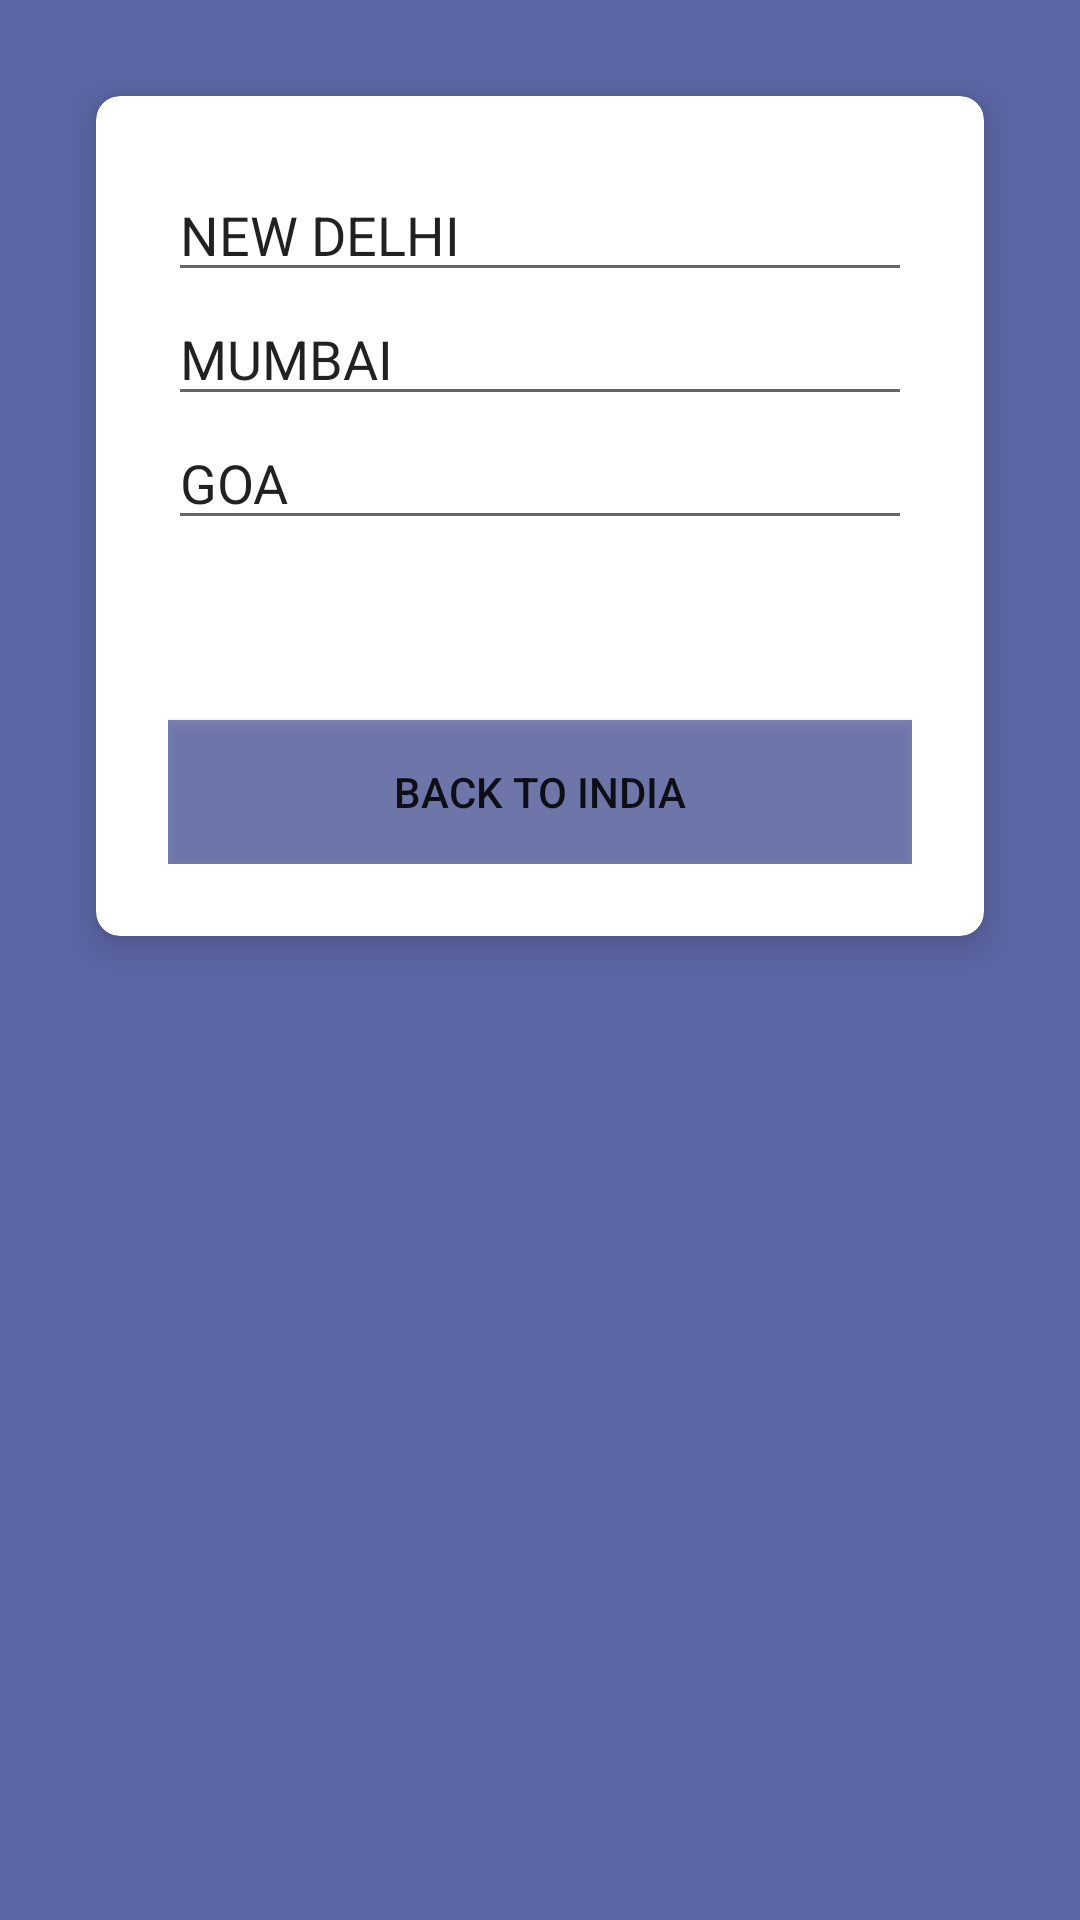

Write the Android layout XML for this screen, with the resource values it uses.
<!-- AndroidManifest.xml: application theme Theme.Countrycities -->
<!-- res/layout/activity_india.xml -->
<?xml version="1.0" encoding="utf-8"?>
<LinearLayout xmlns:android="http://schemas.android.com/apk/res/android"
    xmlns:card_view="http://schemas.android.com/apk/res-auto"
    xmlns:tools="http://schemas.android.com/tools"
    android:layout_width="match_parent"
    android:layout_height="match_parent"
    android:background="#CB344191"
    android:orientation="vertical"
    tools:context=".MainActivity">

    <androidx.cardview.widget.CardView
        android:layout_width="match_parent"
        android:layout_height="wrap_content"
        android:layout_margin="32dp"
        android:background="#fff"
        card_view:cardCornerRadius="8dp"
        card_view:cardElevation="8dp">

        <LinearLayout
            android:layout_width="match_parent"
            android:layout_height="wrap_content"
            android:orientation="vertical"
            android:padding="24dp">

            <EditText
                android:id="@+id/editTextCityInd1"
                android:layout_width="match_parent"
                android:layout_height="wrap_content"
                android:ems="10"
                android:inputType="textPersonName"
                android:text="@string/del" />

            <EditText
                android:id="@+id/editTextCityInd2"
                android:layout_width="match_parent"
                android:layout_height="wrap_content"
                android:ems="10"
                android:inputType="textPersonName"
                android:text="@string/mub" />

            <EditText
                android:id="@+id/editTextCityInd3"
                android:layout_width="match_parent"
                android:layout_height="wrap_content"
                android:ems="10"
                android:inputType="textPersonName"
                android:text="@string/goa" />

            <TextView
                android:id="@+id/textView"
                android:layout_width="315dp"
                android:layout_height="60dp" />

            <Button
                android:id="@+id/btnBackInd"
                android:layout_width="match_parent"
                android:layout_height="wrap_content"
                android:background="#CB344191"
                android:text="@string/btnBackInd"
                card_view:backgroundTint="#CB344191" />

        </LinearLayout>

    </androidx.cardview.widget.CardView>

</LinearLayout>
<!-- resources referenced by this layout -->
<resources>
  <string name="btnBackInd">BACK TO INDIA</string>
  <string name="del">NEW DELHI</string>
  <string name="goa">GOA</string>
  <string name="mub">MUMBAI</string>
  <style name="Theme.Countrycities" parent="Theme.MaterialComponents.DayNight.DarkActionBar">
          
          <item name="colorPrimary">@color/purple_500</item>
          <item name="colorPrimaryVariant">@color/purple_700</item>
          <item name="colorOnPrimary">@color/white</item>
          
          <item name="colorSecondary">@color/teal_200</item>
          <item name="colorSecondaryVariant">@color/teal_700</item>
          <item name="colorOnSecondary">@color/black</item>
          
          <item name="android:statusBarColor" tools:targetApi="l">?attr/colorPrimaryVariant</item>
          
      </style>
  <!-- not gathered from this repository: default colours our renderer supplied (Android Studio template values) -->
  <color name="purple_500">#FF6200EE</color>
  <color name="purple_700">#FF3700B3</color>
  <color name="teal_200">#FF03DAC5</color>
  <color name="teal_700">#FF018786</color>
  <color name="black">#FF000000</color>
  <color name="white">#FFFFFFFF</color>
</resources>
